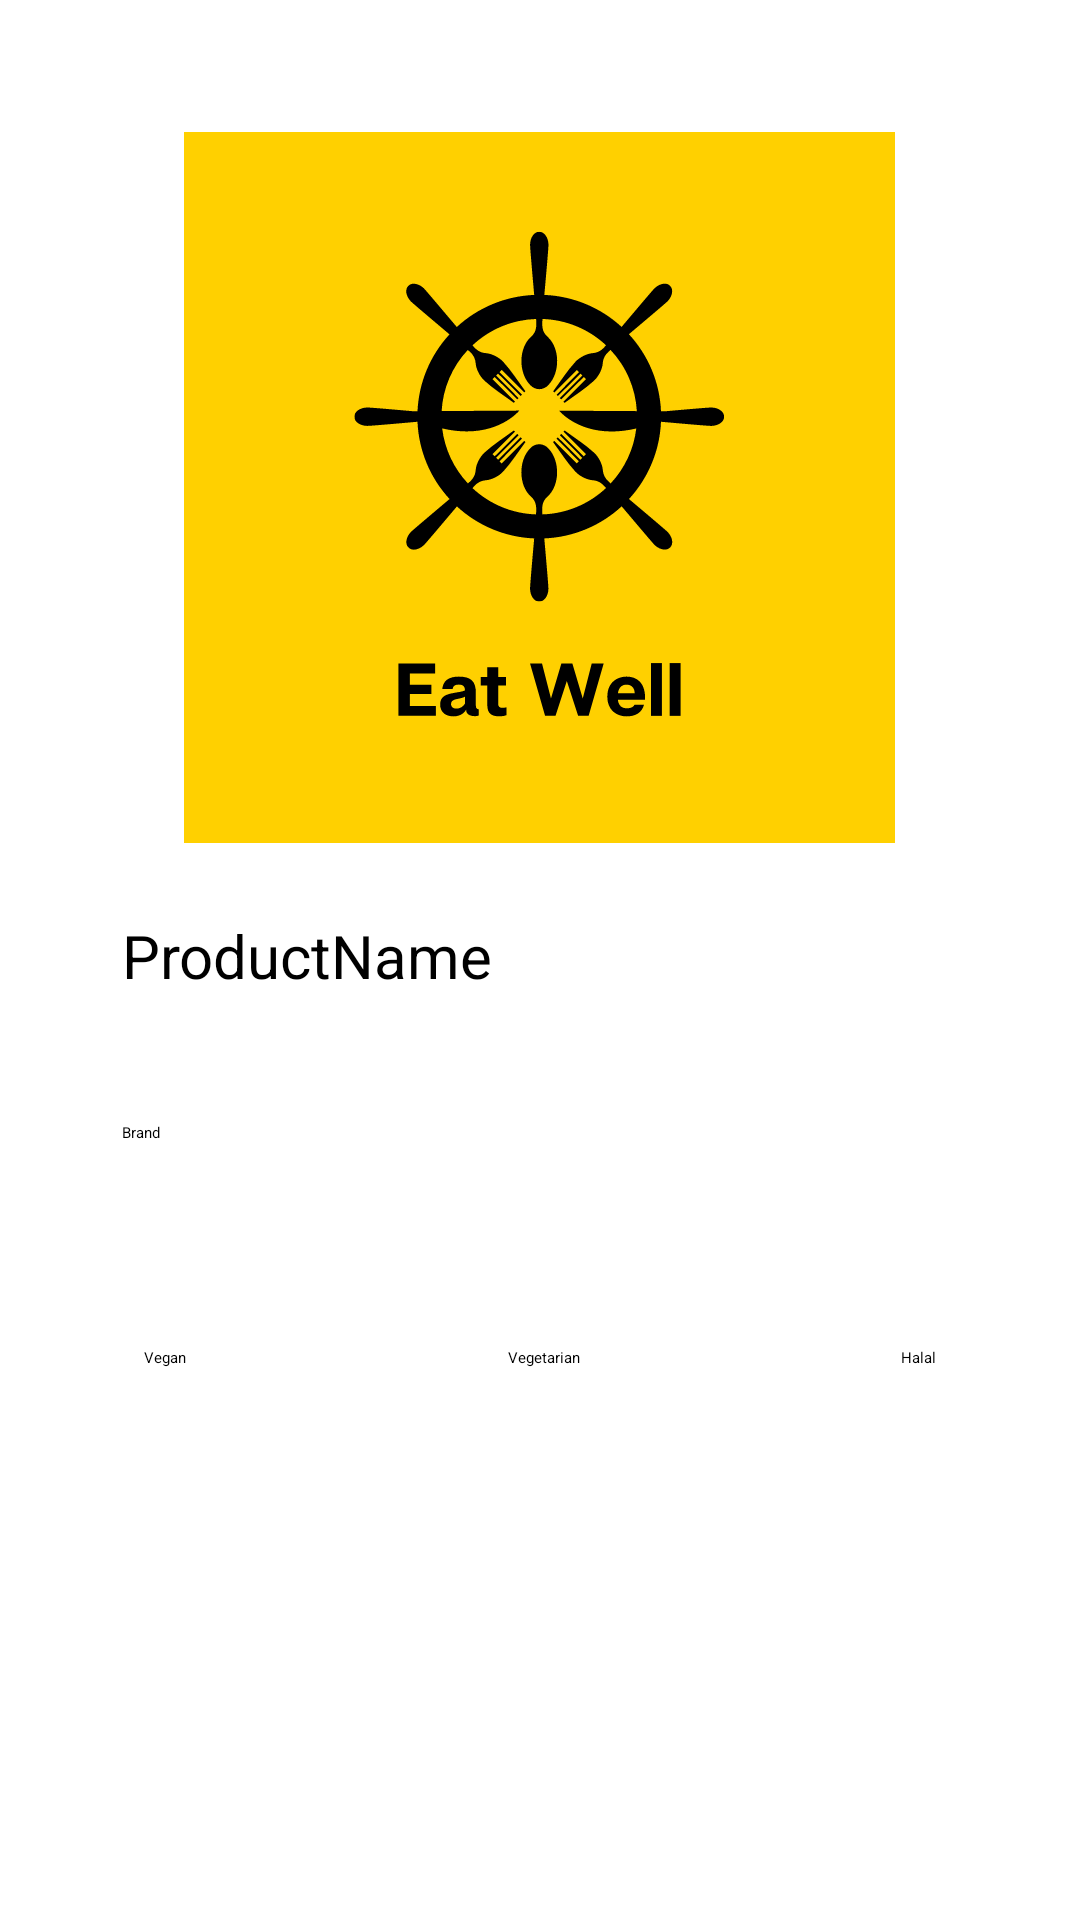

Reconstruct the res/layout file that produces this screen, plus the resources it refers to.
<!-- AndroidManifest.xml: application theme Theme.App.Starting -->
<!-- res/layout/fragment_details.xml -->
<?xml version="1.0" encoding="utf-8"?>
<androidx.constraintlayout.widget.ConstraintLayout
        xmlns:android="http://schemas.android.com/apk/res/android"
        xmlns:app="http://schemas.android.com/apk/res-auto"
        xmlns:tools="http://schemas.android.com/tools"
        android:layout_width="match_parent"
        android:layout_height="match_parent"
        tools:context=".details_fragment.DetailsFragment">

        <TextView
            android:id="@+id/productNameDetailsText"
            android:layout_width="279dp"
            android:layout_height="49dp"
            android:layout_marginTop="24dp"
            android:text="ProductName"
            android:textSize="20sp"
            app:layout_constraintEnd_toEndOf="parent"
            app:layout_constraintStart_toStartOf="parent"
            app:layout_constraintTop_toBottomOf="@+id/imageDetailsImageView" />

        <ImageView
            android:id="@+id/imageDetailsImageView"
            android:layout_width="254dp"
            android:layout_height="237dp"
            android:layout_marginTop="44dp"
            android:src="@drawable/ic_logo"
            app:layout_constraintEnd_toEndOf="parent"
            app:layout_constraintHorizontal_bias="0.496"
            app:layout_constraintStart_toStartOf="parent"
            app:layout_constraintTop_toTopOf="parent" />

        <TextView
            android:id="@+id/productBrandDetailsText"
            android:layout_width="279dp"
            android:layout_height="43dp"
            android:layout_marginTop="20dp"
            android:text="Brand"
            app:layout_constraintEnd_toEndOf="parent"
            app:layout_constraintStart_toStartOf="parent"
            app:layout_constraintTop_toBottomOf="@+id/productNameDetailsText" />

        <CheckBox
            android:id="@+id/veganDetailsCheckBox"
            android:layout_width="wrap_content"
            android:layout_height="wrap_content"
            android:layout_marginStart="48dp"
            android:layout_marginTop="32dp"
            android:text="Vegan"
            android:clickable="false"
            app:layout_constraintStart_toStartOf="parent"
            app:layout_constraintTop_toBottomOf="@+id/productBrandDetailsText" />

        <CheckBox
            android:id="@+id/vegetarianDetailsCheckBox"
            android:layout_width="wrap_content"
            android:layout_height="wrap_content"
            android:layout_marginTop="32dp"
            android:text="Vegetarian"
            android:clickable="false"
            app:layout_constraintEnd_toStartOf="@+id/halalDetailsCheckBox"
            app:layout_constraintStart_toEndOf="@+id/veganDetailsCheckBox"
            app:layout_constraintTop_toBottomOf="@+id/productBrandDetailsText" />

        <CheckBox
            android:id="@+id/halalDetailsCheckBox"
            android:layout_width="wrap_content"
            android:layout_height="wrap_content"
            android:layout_marginTop="32dp"
            android:layout_marginEnd="48dp"
            android:text="Halal"
            android:clickable="false"
            app:layout_constraintEnd_toEndOf="parent"
            app:layout_constraintTop_toBottomOf="@+id/productBrandDetailsText" />

    </androidx.constraintlayout.widget.ConstraintLayout>
<!-- resources referenced by this layout -->
<resources>
  <!-- drawable ic_logo: vector/xml drawable (drawable, 11587 chars, omitted) -->
</resources>
